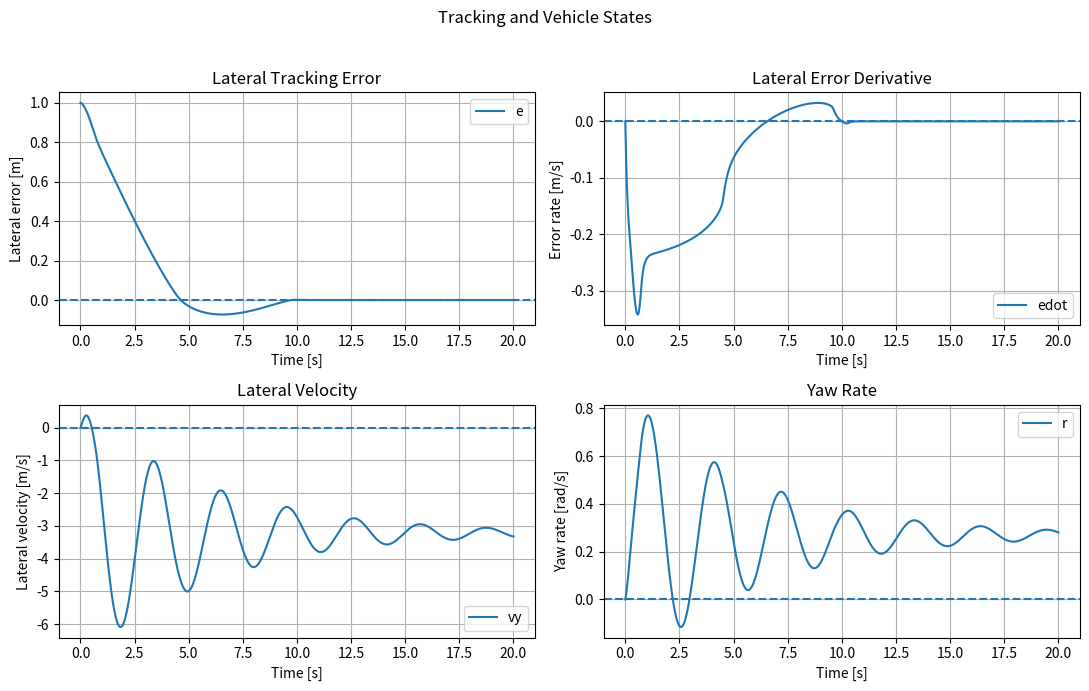
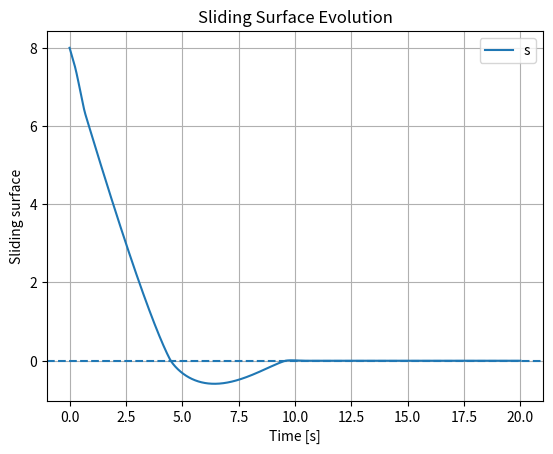
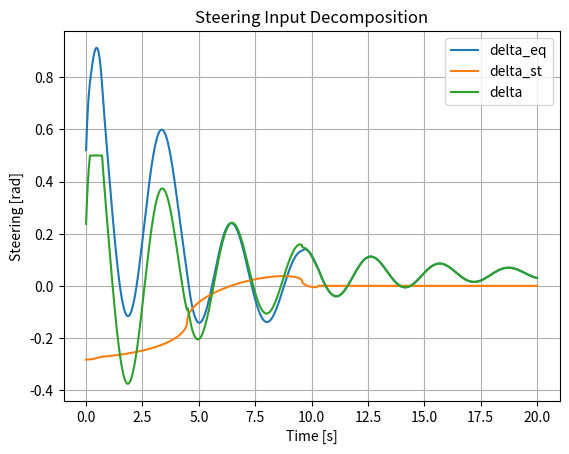
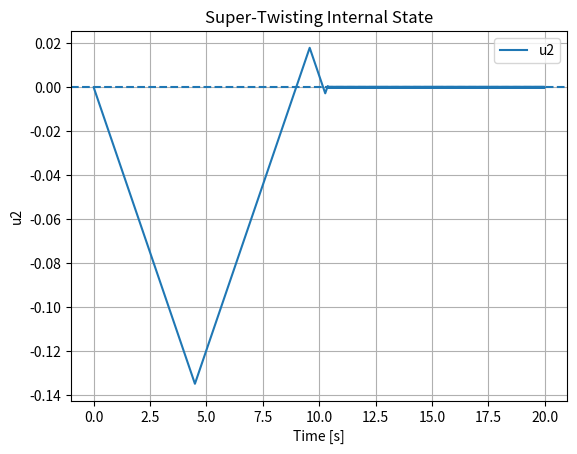

These figures' Python source, in order:
import numpy as np
import matplotlib.pyplot as plt

# =====================
# Simulation settings
# =====================
T = 20.0
dt = 0.01
N = int(T / dt) + 1
t = np.linspace(0, T, N)

# =====================
# States
# =====================
e = np.zeros(N)       # lateral tracking error
edot = np.zeros(N)    # derivative of lateral tracking error
vy = np.zeros(N)      # lateral velocity
r = np.zeros(N)       # yaw rate
psi = np.zeros(N)     # yaw angle

# =====================
# Control histories
# =====================
s_hist = np.zeros(N)
delta_hist = np.zeros(N)
delta_eq_hist = np.zeros(N)
delta_st_hist = np.zeros(N)
u2_hist = np.zeros(N)

# Initial conditions
e[0] = 1.0
u2 = 0.0

# =====================
# Vehicle parameters
# =====================
m = 25000.0
Cf = 175000.0
Cr = 173600.0
Iz = 98000.0
Lf = 1.20
Lr = 1.20
Vx = 13.5

# =====================
# Control parameters
# =====================
lam = 8.0
alpha = 0.1
beta = 0.03

# Optional steering limit
delta_max = 0.5  # rad

# =====================
# Road curvature
# =====================
R = 50.0

def road_curvature(time):
    return 1.0 / R

# =====================
# Simulation loop
# =====================
for k in range(N - 1):
    curv = road_curvature(t[k])

    # Sliding surface
    s = edot[k] + lam * e[k]
    s_hist[k] = s
    u2_hist[k] = u2

    # Equivalent control term
    phi = (-(Cf + Cr) / (m * Vx)) * vy[k] \
          - ((Lf * Cf - Lr * Cr) / (m * Vx)) * r[k] \
          - Vx**2 * curv \
          + lam * edot[k]

    delta_eq = -(m / Cf) * phi

    # Super-twisting term
    u1 = -alpha * np.sqrt(abs(s) + 1e-12) * np.sign(s)
    delta_st = u1 + u2

    # Total steering
    delta = delta_eq + delta_st
    delta = np.clip(delta, -delta_max, delta_max)

    # Store controls
    delta_eq_hist[k] = delta_eq
    delta_st_hist[k] = delta_st
    delta_hist[k] = delta

    # Explicit Euler update of u2
    u2 += dt * (-beta * np.sign(s))

    # Vehicle model
    vy_dot = (-(Cf + Cr) / (m * Vx)) * vy[k] \
             - (((Lf * Cf - Lr * Cr) / (m * Vx)) + Vx) * r[k] \
             + (Cf / m) * delta

    r_dot = (-(Lf * Cf - Lr * Cr) / (Iz * Vx)) * vy[k] \
            - ((Lf**2 * Cf + Lr**2 * Cr) / (Iz * Vx)) * r[k] \
            + (Lf * Cf / Iz) * delta

    # Tracking-error dynamics
    e_ddot = (-(Cf + Cr) / (m * Vx)) * vy[k] \
             - ((Lf * Cf - Lr * Cr) / (m * Vx)) * r[k] \
             - Vx**2 * curv \
             + (Cf / m) * delta

    # State update
    vy[k+1] = vy[k] + dt * vy_dot
    r[k+1] = r[k] + dt * r_dot
    psi[k+1] = psi[k] + dt * r[k]

    edot[k+1] = edot[k] + dt * e_ddot
    e[k+1] = e[k] + dt * edot[k]

# =====================
# Final sample
# =====================
s_hist[-1] = edot[-1] + lam * e[-1]
delta_hist[-1] = delta_hist[-2]
delta_eq_hist[-1] = delta_eq_hist[-2]
delta_st_hist[-1] = delta_st_hist[-2]
u2_hist[-1] = u2

# =====================
# Performance metrics
# =====================
e_rms = np.sqrt(np.mean(e**2))

print("Final e         =", e[-1])
print("Final edot      =", edot[-1])
print("Final vy        =", vy[-1])
print("Final r         =", r[-1])
print("Final psi       =", psi[-1])
print("Final s         =", s_hist[-1])
print("Max |e|         =", np.max(np.abs(e)))
print("RMS(e)          =", e_rms)
print("Max |delta|     =", np.max(np.abs(delta_hist)))
print("Final u2        =", u2_hist[-1])

# =====================
# Plots for tuning
# =====================

# 1) Tracking and vehicle states
plt.figure(figsize=(11, 7))
plt.suptitle("Tracking and Vehicle States")

plt.subplot(2, 2, 1)
plt.plot(t, e, label="e")
plt.axhline(0.0, linestyle="--")
plt.xlabel("Time [s]")
plt.ylabel("Lateral error [m]")
plt.title("Lateral Tracking Error")
plt.legend()
plt.grid(True)

plt.subplot(2, 2, 2)
plt.plot(t, edot, label="edot")
plt.axhline(0.0, linestyle="--")
plt.xlabel("Time [s]")
plt.ylabel("Error rate [m/s]")
plt.title("Lateral Error Derivative")
plt.legend()
plt.grid(True)

plt.subplot(2, 2, 3)
plt.plot(t, vy, label="vy")
plt.axhline(0.0, linestyle="--")
plt.xlabel("Time [s]")
plt.ylabel("Lateral velocity [m/s]")
plt.title("Lateral Velocity")
plt.legend()
plt.grid(True)

plt.subplot(2, 2, 4)
plt.plot(t, r, label="r")
plt.axhline(0.0, linestyle="--")
plt.xlabel("Time [s]")
plt.ylabel("Yaw rate [rad/s]")
plt.title("Yaw Rate")
plt.legend()
plt.grid(True)

plt.tight_layout(rect=[0, 0, 1, 0.96])
plt.show()

# 2) Sliding surface
plt.figure()
plt.plot(t, s_hist, label="s")
plt.axhline(0.0, linestyle="--")
plt.xlabel("Time [s]")
plt.ylabel("Sliding surface")
plt.title("Sliding Surface Evolution")
plt.legend()
plt.grid(True)
plt.show()

# 3) Steering decomposition
plt.figure()
plt.plot(t, delta_eq_hist, label="delta_eq")
plt.plot(t, delta_st_hist, label="delta_st")
plt.plot(t, delta_hist, label="delta")
plt.xlabel("Time [s]")
plt.ylabel("Steering [rad]")
plt.title("Steering Input Decomposition")
plt.legend()
plt.grid(True)
plt.show()

# 4) Internal super-twisting state
plt.figure()
plt.plot(t, u2_hist, label="u2")
plt.axhline(0.0, linestyle="--")
plt.xlabel("Time [s]")
plt.ylabel("u2")
plt.title("Super-Twisting Internal State")
plt.legend()
plt.grid(True)
plt.show()
